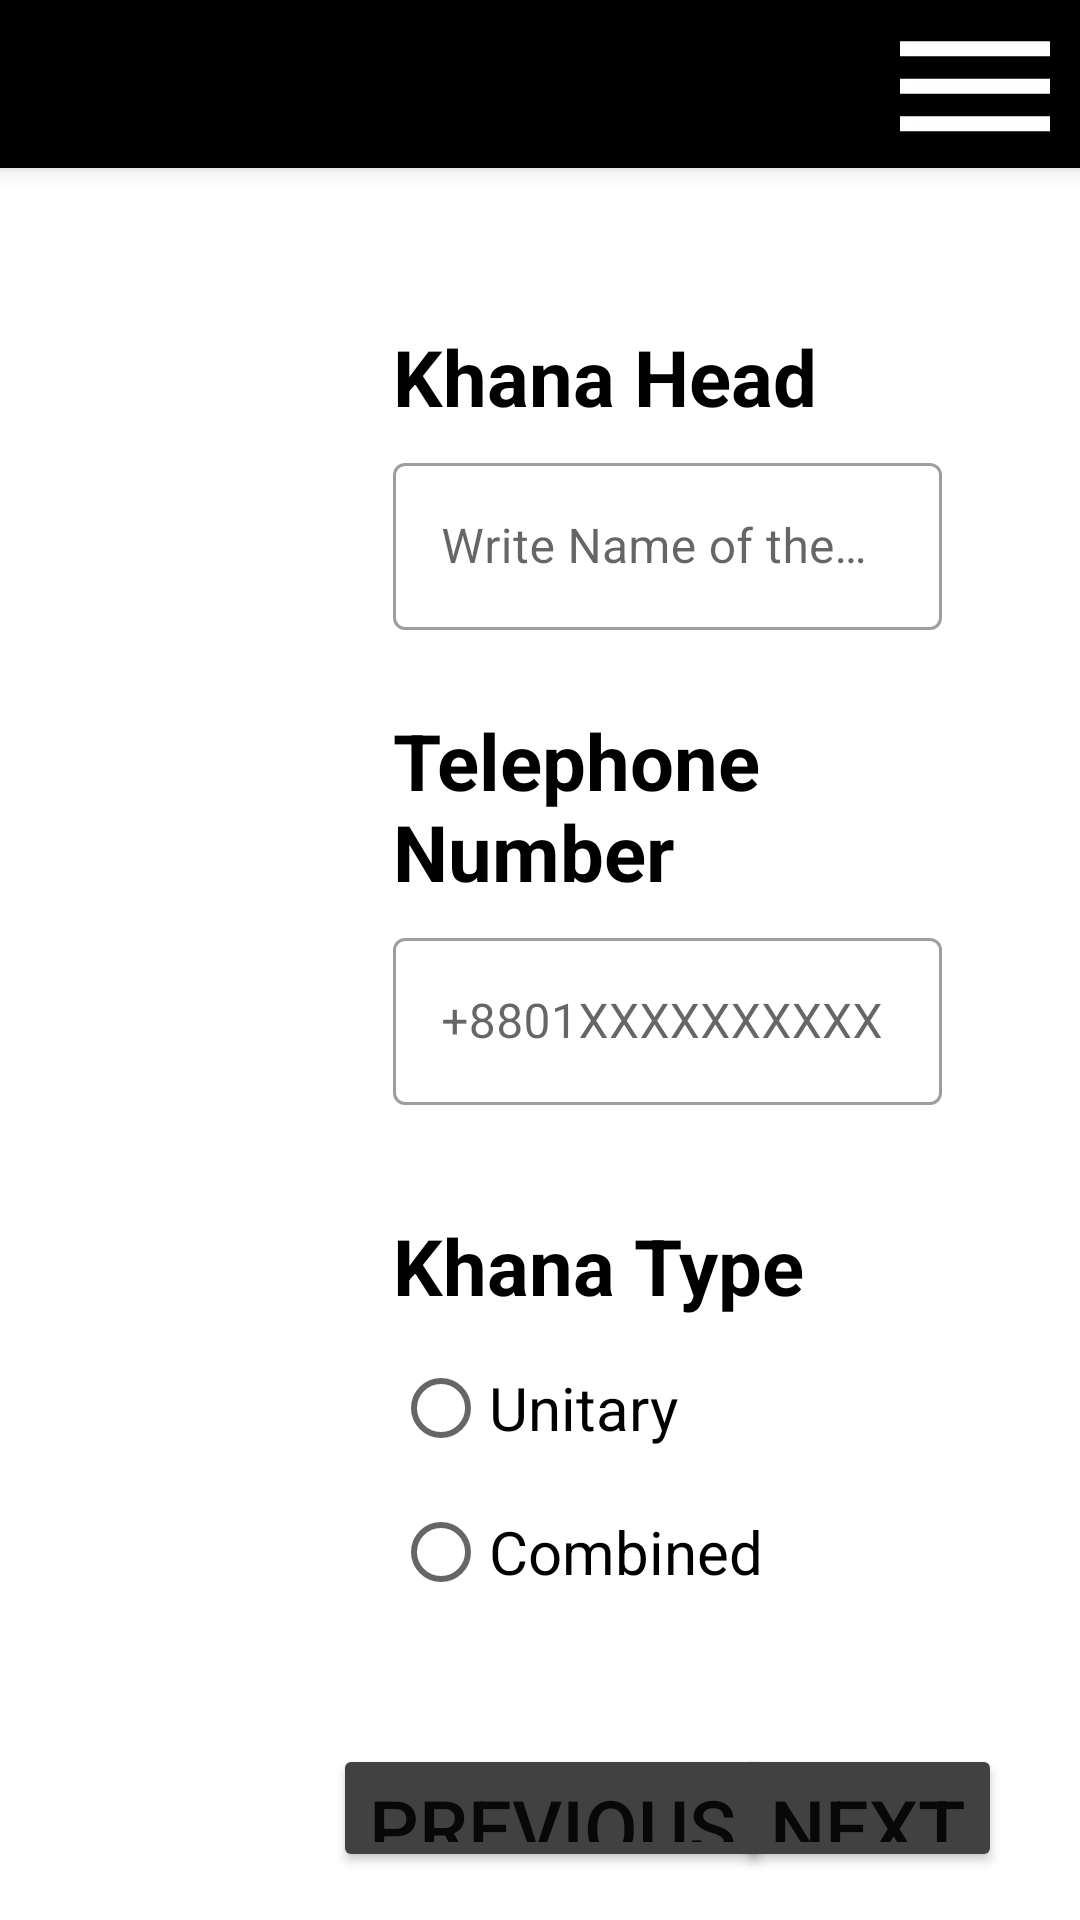

The Android layout XML behind this screen, and the referenced resources:
<!-- AndroidManifest.xml: application theme Theme.Eparishad_B -->
<!-- res/layout/activity_head.xml -->
<?xml version="1.0" encoding="utf-8"?>
<androidx.constraintlayout.widget.ConstraintLayout xmlns:android="http://schemas.android.com/apk/res/android"
    xmlns:app="http://schemas.android.com/apk/res-auto"
    xmlns:tools="http://schemas.android.com/tools"
    android:layout_width="match_parent"
    android:layout_height="match_parent"
    android:layout_marginStart="10dp"
    android:layout_marginEnd="10dp"
    android:onClick="hideKeyboard"
    tools:context=".Activity.HeadActivity">

    <LinearLayout
        android:layout_width="match_parent"
        android:layout_height="match_parent"
        android:orientation="vertical"
        app:layout_constraintTop_toTopOf="parent"
        app:layout_constraintStart_toStartOf="parent">

        <androidx.appcompat.widget.Toolbar
            android:id="@+id/toolBar"
            android:layout_width="match_parent"
            android:layout_height="?attr/actionBarSize"
            android:background="@color/black"
            android:elevation="4dp"
            android:layout_marginBottom="16dp"
            android:theme="@style/ThemeOverlay.AppCompat.Dark.ActionBar"
            app:popupTheme="@style/ThemeOverlay.AppCompat.Light"
            app:titleTextColor="@color/white">

            <androidx.constraintlayout.widget.ConstraintLayout
                android:layout_width="match_parent"
                android:layout_height="wrap_content">
                <ImageView
                    android:layout_width="70dp"
                    android:layout_height="60dp"
                    android:src="@drawable/ic_baseline_dehaze_24"
                    app:layout_constraintTop_toTopOf="parent"
                    app:layout_constraintEnd_toEndOf="parent"
                    android:contentDescription="@string/todo" />

            </androidx.constraintlayout.widget.ConstraintLayout>

        </androidx.appcompat.widget.Toolbar>

        <LinearLayout
            android:layout_width="match_parent"
            android:layout_height="0dp"
            android:layout_weight="1"
            android:orientation="horizontal"
            android:weightSum="4"
            android:layout_marginStart="10dp"
            android:layout_marginEnd="10dp"
            android:baselineAligned="false">

            <LinearLayout
                android:layout_width="0dp"
                android:layout_height="match_parent"
                android:layout_weight="1"
                android:orientation="vertical"
                tools:ignore="NestedWeights">

                <androidx.recyclerview.widget.RecyclerView
                    android:id="@+id/recyclerViewId"
                    android:layout_width="match_parent"
                    android:layout_height="match_parent"/>

            </LinearLayout>

            <LinearLayout
                android:id="@+id/fragmentContainer"
                android:layout_width="0dp"
                android:layout_weight="3"
                android:layout_height="match_parent"
                android:orientation="vertical">



                <LinearLayout
                    android:layout_width="match_parent"
                    android:layout_height="wrap_content"
                    android:orientation="vertical"
                    android:layout_margin="16dp"
                    tools:ignore="UselessParent">

                    <LinearLayout
                        android:layout_width="match_parent"
                        android:layout_height="wrap_content"
                        android:orientation="vertical"
                        android:layout_margin="20dp">
                        <TextView
                            android:layout_width="match_parent"
                            android:layout_height="wrap_content"
                            android:text="@string/khana_head"
                            android:textSize="26sp"
                            android:layout_marginBottom="6dp"
                            android:textColor="@color/black"
                            android:textStyle="bold"/>

                        <com.google.android.material.textfield.TextInputLayout
                            style="@style/Widget.MaterialComponents.TextInputLayout.OutlinedBox"
                            android:layout_width="match_parent"
                            android:layout_height="wrap_content"
                            android:layout_marginBottom="26dp"
                            android:hint="@string/write_name_of_the_familly_head">

                            <com.google.android.material.textfield.TextInputEditText
                                android:id="@+id/headNameEt"
                                android:layout_width="match_parent"
                                android:layout_height="wrap_content" />

                        </com.google.android.material.textfield.TextInputLayout>

                        <TextView
                            android:layout_width="match_parent"
                            android:layout_height="wrap_content"
                            android:text="@string/telephone_number"
                            android:textSize="26sp"
                            android:layout_marginBottom="6dp"
                            android:textColor="@color/black"
                            android:textStyle="bold"/>

                        <com.google.android.material.textfield.TextInputLayout
                            style="@style/Widget.MaterialComponents.TextInputLayout.OutlinedBox"
                            android:layout_width="match_parent"
                            android:layout_height="wrap_content"
                            android:layout_marginBottom="36dp"
                            android:hint="@string/_8801xxxxxxxxxx">

                            <com.google.android.material.textfield.TextInputEditText
                                android:inputType="number"
                                android:id="@+id/khanaHeadTPEtId"
                                android:layout_width="match_parent"
                                android:layout_height="wrap_content" />

                        </com.google.android.material.textfield.TextInputLayout>



                        <TextView
                            android:layout_width="match_parent"
                            android:layout_height="wrap_content"
                            android:text="@string/khana_type"
                            android:textSize="26sp"
                            android:layout_marginBottom="6dp"
                            android:textColor="@color/black"
                            android:textStyle="bold"/>

                        <RadioGroup
                            android:id="@+id/khanaTypeRG"
                            android:layout_width="match_parent"
                            android:layout_height="wrap_content">

                            <RadioButton
                                android:id="@+id/unitaryRB"
                                android:layout_width="match_parent"
                                android:layout_height="wrap_content"
                                android:text="@string/unitary"
                                android:textSize="20sp"/>
                            <RadioButton
                                android:id="@+id/combinedRB"
                                android:layout_width="match_parent"
                                android:layout_height="wrap_content"
                                android:text="@string/combined"
                                android:textSize="20sp"/>
                        </RadioGroup>
                    </LinearLayout>



                    <androidx.constraintlayout.widget.ConstraintLayout
                        android:layout_width="match_parent"
                        android:layout_height="wrap_content"
                        android:layout_marginTop="20dp">
                        <Button
                            android:layout_width="wrap_content"
                            android:layout_height="wrap_content"
                            android:backgroundTint="#424141"
                            android:text="@string/previous"
                            android:onClick="goToPreviousActivity"
                            android:textSize="26sp"
                            app:layout_constraintBottom_toBottomOf="parent"
                            app:layout_constraintStart_toStartOf="parent" />

                        <Button
                            android:layout_width="wrap_content"
                            android:layout_height="wrap_content"
                            android:backgroundTint="#424141"
                            android:text="@string/next"
                            android:onClick="goToNextActivity"
                            android:textSize="26sp"
                            app:layout_constraintBottom_toBottomOf="parent"
                            app:layout_constraintEnd_toEndOf="parent" />
                    </androidx.constraintlayout.widget.ConstraintLayout>

                </LinearLayout>



            </LinearLayout>


        </LinearLayout>

    </LinearLayout>

</androidx.constraintlayout.widget.ConstraintLayout>
<!-- resources referenced by this layout -->
<resources>
  <color name="black">#FF000000</color>
  <color name="white">#FFFFFFFF</color>
  <!-- drawable ic_baseline_dehaze_24 (drawable) -->
  <vector android:height="24dp" android:tint="#FEFDFF"
      android:viewportHeight="24" android:viewportWidth="24"
      android:width="24dp" xmlns:android="http://schemas.android.com/apk/res/android">
      <path android:fillColor="@android:color/white" android:pathData="M2,15.5v2h20v-2L2,15.5zM2,10.5v2h20v-2L2,10.5zM2,5.5v2h20v-2L2,5.5z"/>
  </vector>
  <string name="_8801xxxxxxxxxx">+8801XXXXXXXXXX</string>
  <string name="combined">Combined</string>
  <string name="khana_head">Khana Head</string>
  <string name="khana_type">Khana Type</string>
  <string name="next">Next</string>
  <string name="previous">Previous</string>
  <string name="telephone_number">Telephone Number</string>
  <string name="todo">TODO</string>
  <string name="unitary">Unitary</string>
  <string name="write_name_of_the_familly_head">Write Name of the Familly Head</string>
  <style name="Theme.Eparishad_B" parent="Theme.MaterialComponents.DayNight.NoActionBar">
          
          <item name="colorPrimary">@color/dimBackgroundColor</item>
          <item name="colorPrimaryVariant">@color/black</item>
          <item name="colorOnPrimary">@color/white</item>
          
          <item name="colorSecondary">@color/teal_200</item>
          <item name="colorSecondaryVariant">@color/teal_700</item>
          <item name="colorOnSecondary">@color/black</item>
          
          <item name="android:statusBarColor" tools:targetApi="l">?attr/colorPrimaryVariant</item>
          
      </style>
  <color name="dimBackgroundColor">#40000000</color>
  <color name="teal_200">#FF03DAC5</color>
  <color name="teal_700">#FF018786</color>
</resources>
